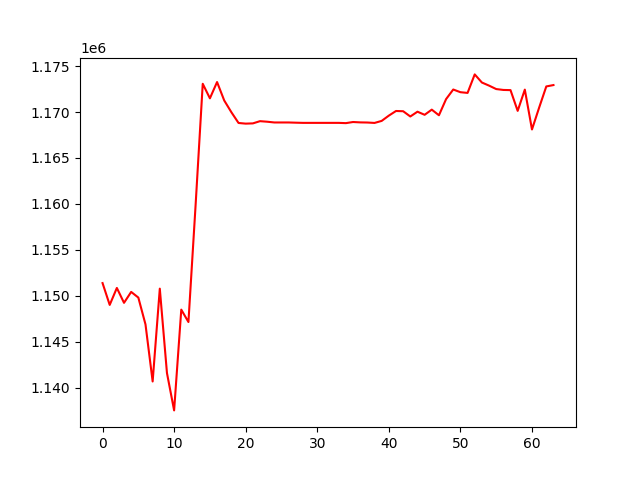

Source data for this figure (header and first rows):
, 0
0, 1151381
1, 1149005
2, 1150851
3, 1149230
4, 1150419
5, 1149804
6, 1146884
7, 1140668
8, 1150775
9, 1141586
10, 1137519
11, 1148490
12, 1147141
13, 1159853
14, 1173078
15, 1171495
16, 1173268
17, 1171262
18, 1169982
19, 1168812
20, 1168740
21, 1168767
22, 1169008
23, 1168949
24, 1168867
25, 1168867
26, 1168867
27, 1168844
28, 1168823
29, 1168823
30, 1168823
31, 1168823
32, 1168823
33, 1168823
34, 1168795
35, 1168916
36, 1168875
37, 1168861
38, 1168816
39, 1169038
40, 1169613
41, 1170116
42, 1170091
43, 1169518
44, 1170039
45, 1169701
46, 1170263
47, 1169651
48, 1171412
49, 1172455
50, 1172163
51, 1172085
52, 1174100
53, 1173217
54, 1172879
55, 1172505
56, 1172407
57, 1172388
58, 1170130
59, 1172443
... 4 more rows
